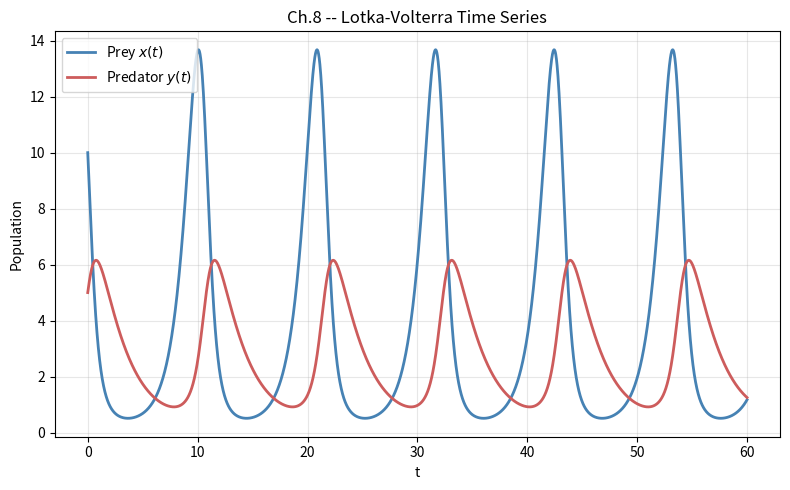
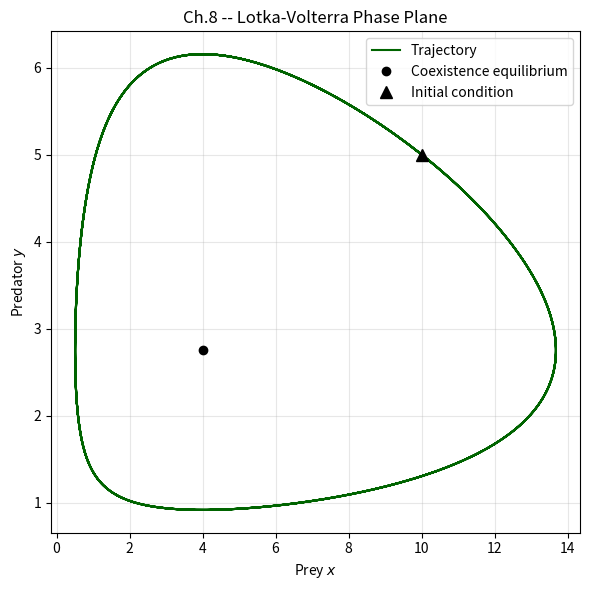

The matplotlib source for these figures, in order:
"""
Chapter 8 -- Python Lab
Lotka-Volterra Predator-Prey Simulation
(Section 8.4, Equations 8.49-8.50, 8.53, 8.58)
"""

import numpy as np
import matplotlib.pyplot as plt
from scipy.integrate import solve_ivp

# Step 1: Define the Lotka-Volterra system
# dx/dt = alpha*x - beta*x*y   (prey)
# dy/dt = delta*x*y - gamma*y  (predator)
def lotka_volterra(t, z, alpha, beta, gamma, delta):
    x, y = z
    dxdt = alpha * x - beta * x * y
    dydt = delta * x * y - gamma * y
    return [dxdt, dydt]

# Step 2: Set parameters and initial conditions
alpha, beta, gamma, delta = 1.1, 0.4, 0.4, 0.1
x0, y0 = 10.0, 5.0          # initial prey and predator populations
t_span = (0, 60)
t_eval = np.linspace(*t_span, 3000)

# Step 3: Solve the system numerically
sol = solve_ivp(
    lotka_volterra, t_span, [x0, y0],
    args=(alpha, beta, gamma, delta),
    t_eval=t_eval, method="RK45", rtol=1e-8, atol=1e-8
)

x_sol, y_sol = sol.y

# Step 4: Coexistence equilibrium, for reference on both plots
x_star = gamma / delta
y_star = alpha / beta

# Step 5: Plot time series x(t), y(t)
fig, ax = plt.subplots(figsize=(8, 5))
ax.plot(sol.t, x_sol, label='Prey $x(t)$', color='steelblue', linewidth=2)
ax.plot(sol.t, y_sol, label='Predator $y(t)$', color='indianred', linewidth=2)
ax.set_xlabel('t')
ax.set_ylabel('Population')
ax.set_title('Ch.8 -- Lotka-Volterra Time Series')
ax.legend()
ax.grid(True, alpha=0.3)
plt.tight_layout()
plt.show()

# Step 6: Plot phase-plane trajectory (x vs y)
fig, ax = plt.subplots(figsize=(6, 6))
ax.plot(x_sol, y_sol, color='darkgreen', linewidth=1.5, label='Trajectory')
ax.plot(x_star, y_star, 'ko', markersize=6, label='Coexistence equilibrium')
ax.plot(x0, y0, 'k^', markersize=8, label='Initial condition')
ax.set_xlabel('Prey $x$')
ax.set_ylabel('Predator $y$')
ax.set_title('Ch.8 -- Lotka-Volterra Phase Plane')
ax.legend()
ax.grid(True, alpha=0.3)
plt.tight_layout()
plt.show()

# Step 7: Numerically verify H(x, y) is (approximately) conserved along the orbit
# H(x, y) = delta*x - gamma*ln(x) + beta*y - alpha*ln(y)   (Eq. 8.58)
H = delta * x_sol - gamma * np.log(x_sol) + beta * y_sol - alpha * np.log(y_sol)
print(f"H(x,y) min = {H.min():.6f}, max = {H.max():.6f}, "
      f"relative spread = {(H.max()-H.min())/H.mean():.2e}")
